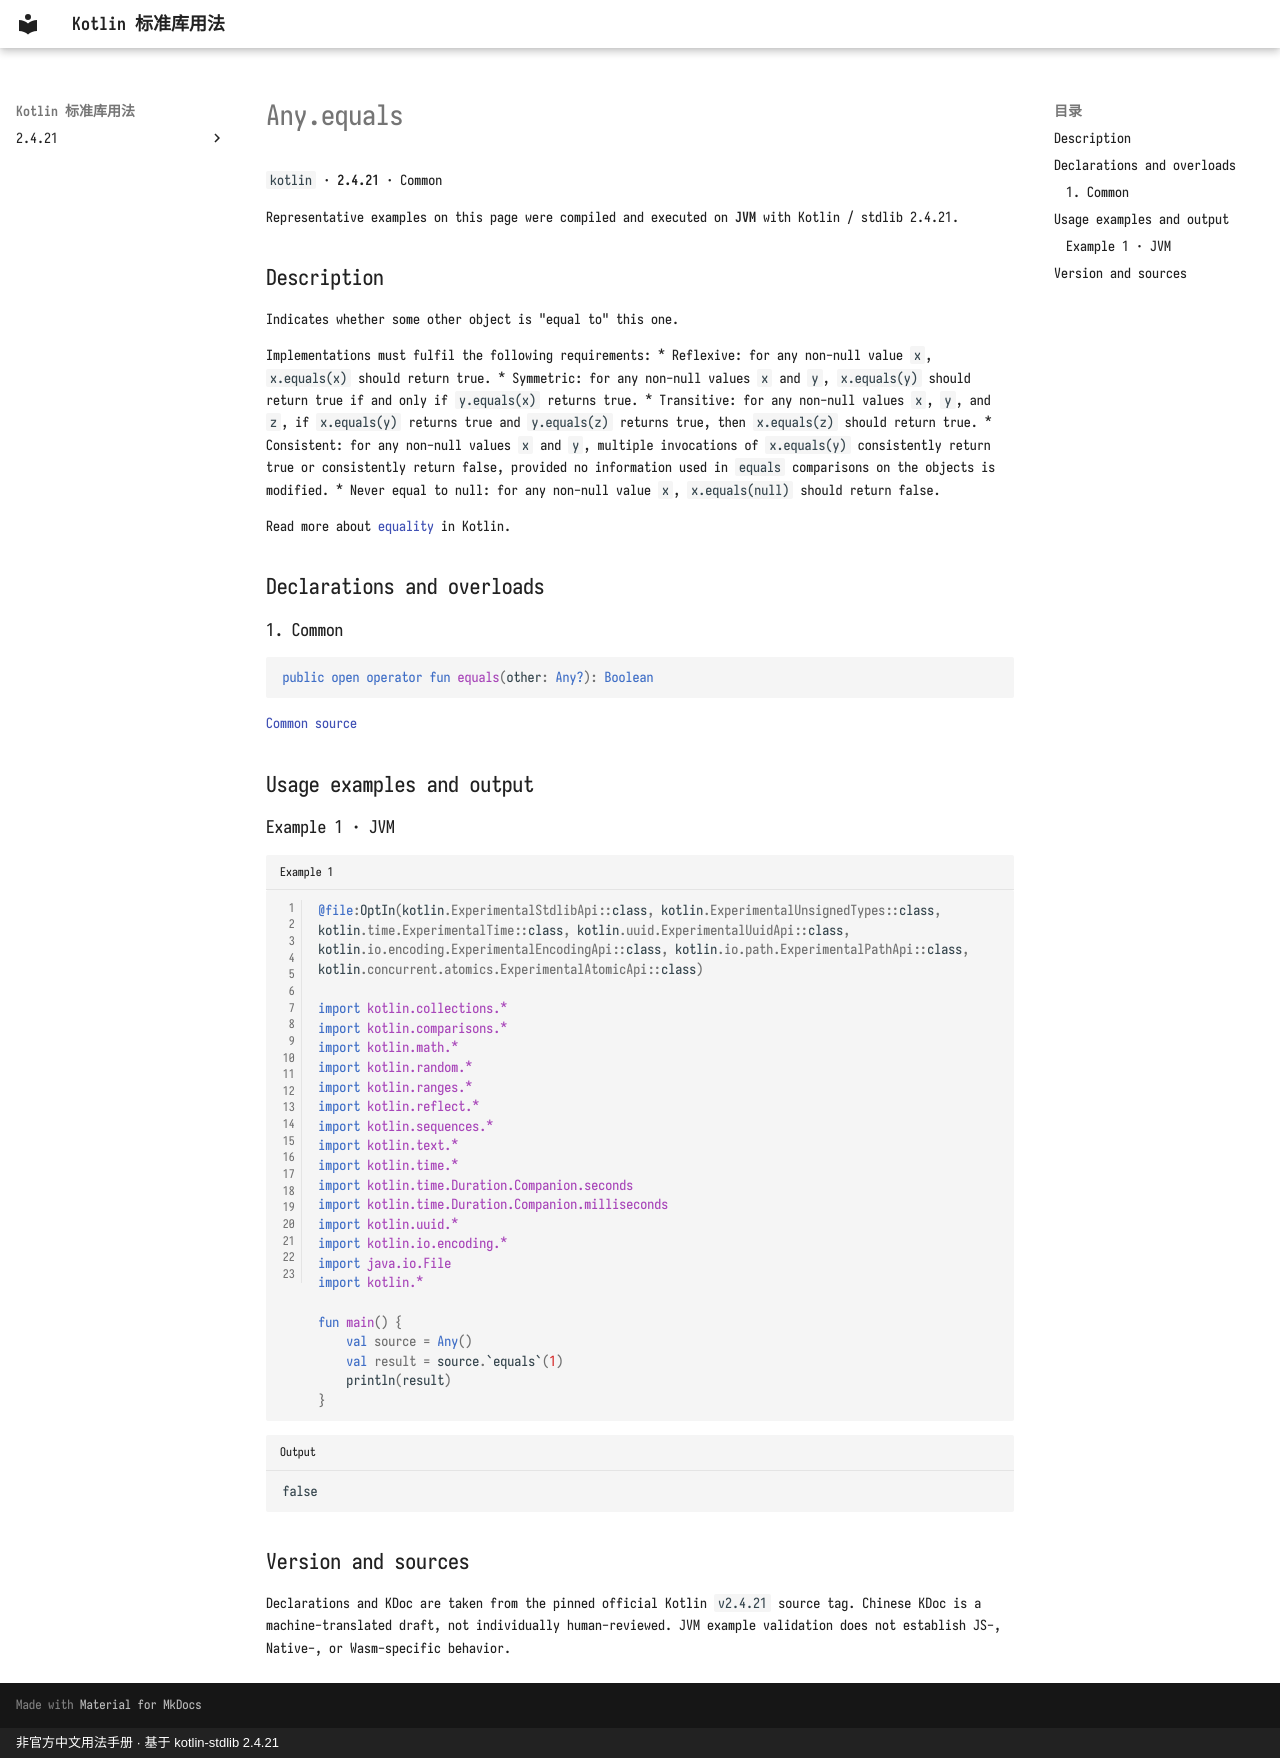

repository: oooooooko/kotlin-stdlib-docs · page: en/api/kotlin/any-equals--5daff4f8/index.html · generator: mkdocs · copyright: 非官方中文用法手册 · 基于 kotlin-stdlib 2.4.21

# Any.equals

`kotlin` · **2.4.21** · Common

Representative examples on this page were compiled and executed on **JVM** with Kotlin / stdlib 2.4.21.

## Description

Indicates whether some other object is "equal to" this one.

Implementations must fulfil the following requirements:
* Reflexive: for any non-null value `x`, `x.equals(x)` should return true.
* Symmetric: for any non-null values `x` and `y`, `x.equals(y)` should return true if and only if `y.equals(x)` returns true.
* Transitive: for any non-null values `x`, `y`, and `z`, if `x.equals(y)` returns true and `y.equals(z)` returns true, then `x.equals(z)` should return true.
* Consistent: for any non-null values `x` and `y`, multiple invocations of `x.equals(y)` consistently return true or consistently return false, provided no information used in `equals` comparisons on the objects is modified.
* Never equal to null: for any non-null value `x`, `x.equals(null)` should return false.

Read more about [equality](https://kotlinlang.org/docs/reference/equality.html) in Kotlin.

## Declarations and overloads

### 1. Common

```kotlin
public open operator fun equals(other: Any?): Boolean
```

[Common source](https://github.com/JetBrains/kotlin/blob/v2.4.21/libraries/stdlib/src/kotlin/Any.kt#L13)

## Usage examples and output

### Example 1 · JVM

```kotlin title="Example 1" linenums="1"
@file:OptIn(kotlin.ExperimentalStdlibApi::class, kotlin.ExperimentalUnsignedTypes::class, kotlin.time.ExperimentalTime::class, kotlin.uuid.ExperimentalUuidApi::class, kotlin.io.encoding.ExperimentalEncodingApi::class, kotlin.io.path.ExperimentalPathApi::class, kotlin.concurrent.atomics.ExperimentalAtomicApi::class)

import kotlin.collections.*
import kotlin.comparisons.*
import kotlin.math.*
import kotlin.random.*
import kotlin.ranges.*
import kotlin.reflect.*
import kotlin.sequences.*
import kotlin.text.*
import kotlin.time.*
import kotlin.time.Duration.Companion.seconds
import kotlin.time.Duration.Companion.milliseconds
import kotlin.uuid.*
import kotlin.io.encoding.*
import java.io.File
import kotlin.*

fun main() {
    val source = Any()
    val result = source.`equals`(1)
    println(result)
}
```

```text title="Output"
false
```

## Version and sources

Declarations and KDoc are taken from the pinned official Kotlin `v2.4.21` source tag. Chinese KDoc is a machine-translated draft, not individually human-reviewed. JVM example validation does not establish JS-, Native-, or Wasm-specific behavior.
